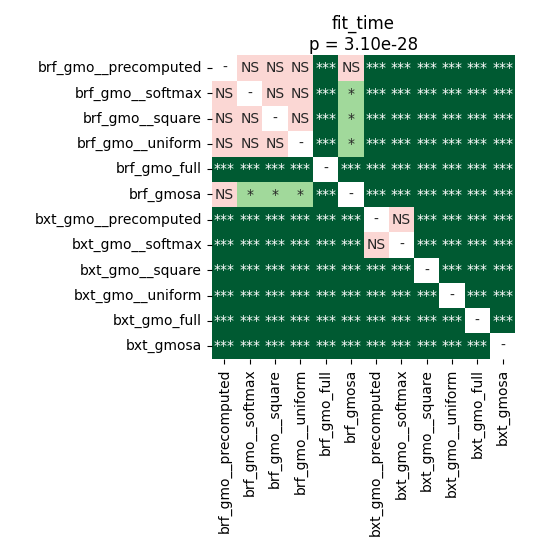

Data behind this chart, as committed beside it:
	brf_gmo__precomputed	brf_gmo__softmax	brf_gmo__square	brf_gmo__uniform	brf_gmo_full	brf_gmosa	bxt_gmo__precomputed	bxt_gmo__softmax	bxt_gmo__square	bxt_gmo__uniform	bxt_gmo_full	bxt_gmosa
brf_gmo__precomputed	1.0	0.4062	0.5447	0.423	3.662109375e-05	0.08268	3.662109375e-05	3.662109375e-05	3.662109375e-05	3.662109375e-05	3.662109375e-05	3.662109375e-05
brf_gmo__softmax	0.4062	1.0	0.2326	0.6788	3.662109375e-05	0.01083	3.662109375e-05	3.662109375e-05	3.662109375e-05	3.662109375e-05	3.662109375e-05	3.662109375e-05
brf_gmo__square	0.5447	0.2326	1.0	0.423	3.662109375e-05	0.03299	3.662109375e-05	3.662109375e-05	3.662109375e-05	3.662109375e-05	3.662109375e-05	3.662109375e-05
brf_gmo__uniform	0.423	0.6788	0.423	1.0	3.662109375e-05	0.03299	3.662109375e-05	3.662109375e-05	3.662109375e-05	3.662109375e-05	3.662109375e-05	3.662109375e-05
brf_gmo_full	3.662109375e-05	3.662109375e-05	3.662109375e-05	3.662109375e-05	1.0	3.662109375e-05	3.662109375e-05	3.662109375e-05	3.662109375e-05	3.662109375e-05	3.662109375e-05	3.662109375e-05
brf_gmosa	0.08268	0.01083	0.03299	0.03299	3.662109375e-05	1.0	3.662109375e-05	3.662109375e-05	3.662109375e-05	3.662109375e-05	3.662109375e-05	3.662109375e-05
bxt_gmo__precomputed	3.662109375e-05	3.662109375e-05	3.662109375e-05	3.662109375e-05	3.662109375e-05	3.662109375e-05	1.0	0.782	3.662109375e-05	3.662109375e-05	3.662109375e-05	3.662109375e-05
bxt_gmo__softmax	3.662109375e-05	3.662109375e-05	3.662109375e-05	3.662109375e-05	3.662109375e-05	3.662109375e-05	0.782	1.0	3.662109375e-05	3.662109375e-05	3.662109375e-05	3.662109375e-05
bxt_gmo__square	3.662109375e-05	3.662109375e-05	3.662109375e-05	3.662109375e-05	3.662109375e-05	3.662109375e-05	3.662109375e-05	3.662109375e-05	1.0	3.662109375e-05	3.662109375e-05	3.662109375e-05
bxt_gmo__uniform	3.662109375e-05	3.662109375e-05	3.662109375e-05	3.662109375e-05	3.662109375e-05	3.662109375e-05	3.662109375e-05	3.662109375e-05	3.662109375e-05	1.0	3.662109375e-05	3.662109375e-05
bxt_gmo_full	3.662109375e-05	3.662109375e-05	3.662109375e-05	3.662109375e-05	3.662109375e-05	3.662109375e-05	3.662109375e-05	3.662109375e-05	3.662109375e-05	3.662109375e-05	1.0	3.662109375e-05
bxt_gmosa	3.662109375e-05	3.662109375e-05	3.662109375e-05	3.662109375e-05	3.662109375e-05	3.662109375e-05	3.662109375e-05	3.662109375e-05	3.662109375e-05	3.662109375e-05	3.662109375e-05	1.0
